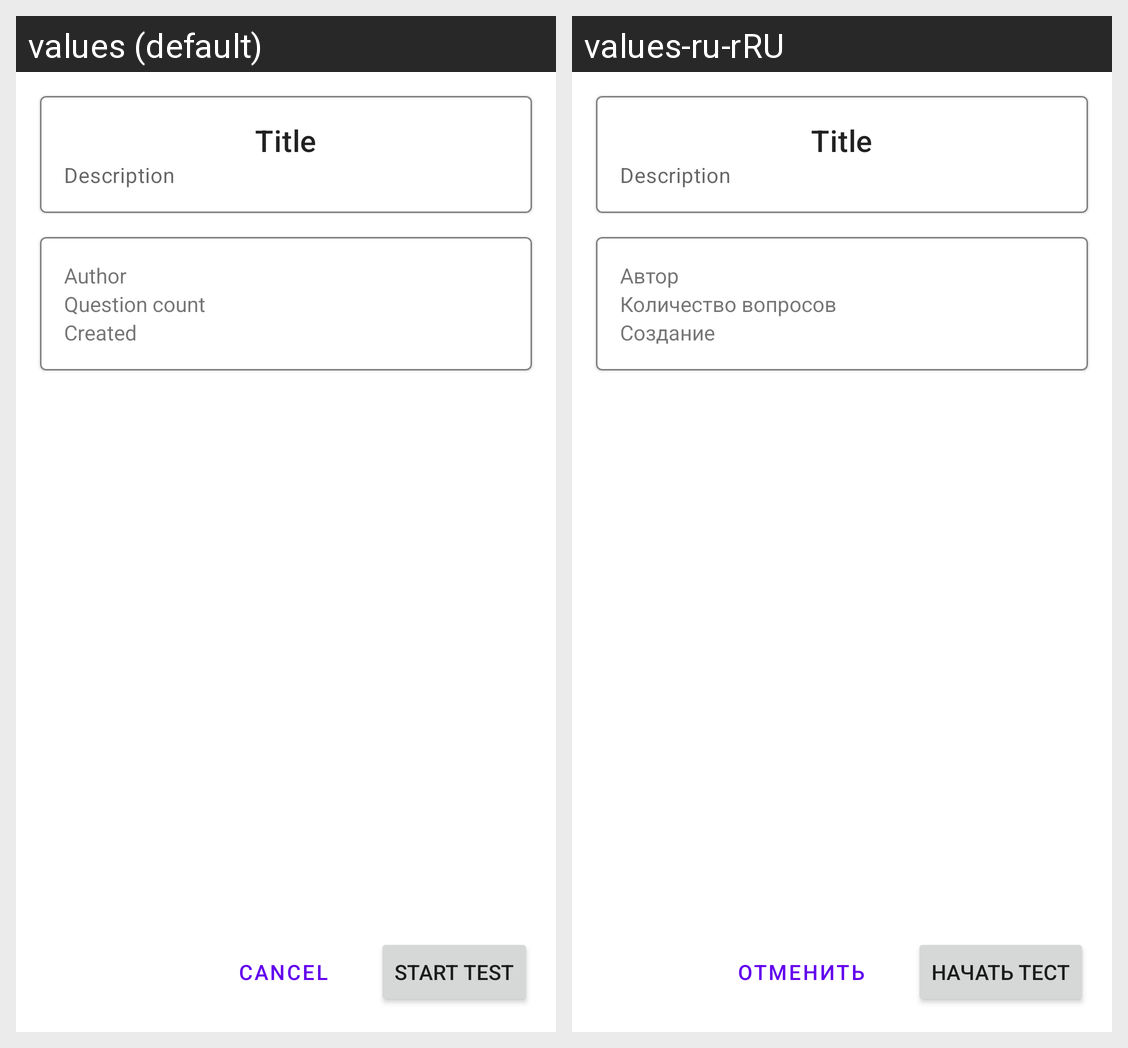

Here is an Android app screen in its default locale and in the app's own translations. Write out the translated-string differences for the strings that appear on this screen.
Android screen res/layout/test_detail_fragment.xml rendered under 2 locales, left to right: values (default), values-ru-rRU. Device: Nexus 5 (rendered at 1080×1920; each locale shown at half size, 540×960, under a caption strip naming it); theme Theme.TestingSystem.
Strings drawn on this screen, with the default value and each locale's value (text and hints the layout hard-codes, and strings that could not be matched under every locale, appear in the picture but are not listed):

author
  values: Author
  values-ru-rRU: Автор

question_count
  values: Question count
  values-ru-rRU: Количество вопросов

created
  values: Created
  values-ru-rRU: Создание

cancel
  values: Cancel
  values-ru-rRU: Отменить

start_test
  values: Start test
  values-ru-rRU: Начать тест
